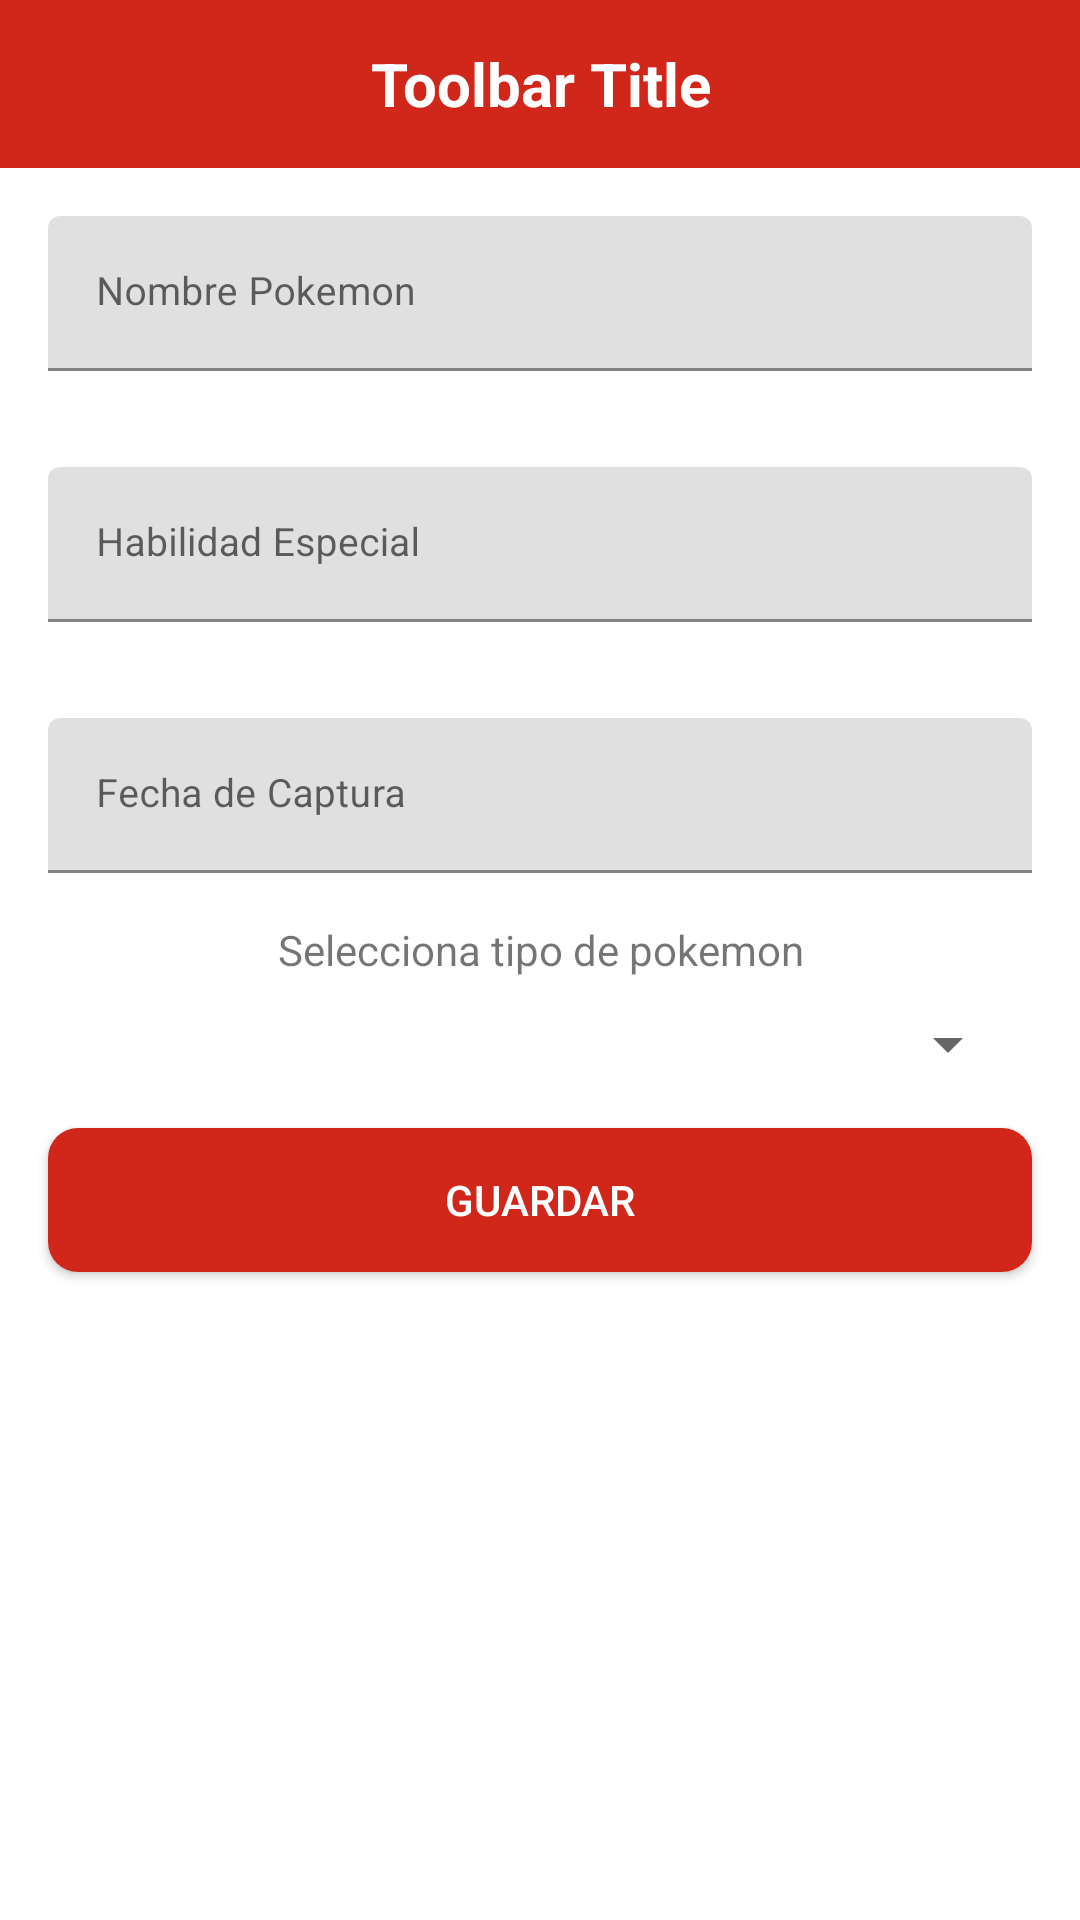

Reconstruct the res/layout file that produces this screen, plus the resources it refers to.
<!-- AndroidManifest.xml: application theme Theme.PokemonListApp -->
<!-- res/layout/activity_add_edit_task.xml -->
<?xml version="1.0" encoding="utf-8"?>
<androidx.constraintlayout.widget.ConstraintLayout xmlns:android="http://schemas.android.com/apk/res/android"
    xmlns:app="http://schemas.android.com/apk/res-auto"
    xmlns:tools="http://schemas.android.com/tools"
    android:layout_width="match_parent"
    android:layout_height="match_parent"
    tools:context=".AddEditTaskActivity">

    
    <LinearLayout
        android:layout_width="match_parent"
        android:layout_height="match_parent"
        android:orientation="vertical">

        <include layout="@layout/toolbar" />

        <com.google.android.material.textfield.TextInputLayout
            android:layout_width="match_parent"
            android:layout_height="wrap_content"
            android:layout_margin="16dp">

            <EditText
                android:layout_width="match_parent"
                android:layout_height="wrap_content"
                android:id="@+id/et_title"
                android:textSize="13sp"
                android:hint="@string/et_name_pokemon"
                android:textColor="@color/primary_color">
            </EditText>

        </com.google.android.material.textfield.TextInputLayout>

        <com.google.android.material.textfield.TextInputLayout
            android:layout_width="match_parent"
            android:layout_height="wrap_content"
            android:layout_margin="16dp">

            <EditText
                android:layout_width="match_parent"
                android:layout_height="wrap_content"
                android:id="@+id/et_time"
                android:textSize="13sp"
                android:hint="@string/et_skill"
                android:textColor="@color/primary_color">
            </EditText>

        </com.google.android.material.textfield.TextInputLayout>

        <com.google.android.material.textfield.TextInputLayout
            android:layout_width="match_parent"
            android:layout_height="wrap_content"
            android:layout_margin="16dp">

            <EditText
                android:layout_width="match_parent"
                android:layout_height="wrap_content"
                android:id="@+id/et_date"
                android:textSize="13sp"
                android:hint="@string/et_date"
                android:textColor="@color/primary_color">
            </EditText>

        </com.google.android.material.textfield.TextInputLayout>

        <TextView
            android:textSize="14sp"
            android:gravity="center"
            android:layout_marginLeft="16dp"
            android:layout_marginRight="16dp"
            android:layout_marginBottom="10dp"
            android:text="@string/tv_type"
            android:layout_width="match_parent"
            android:layout_height="wrap_content" />

        <Spinner
            android:id="@+id/s_type"
            android:layout_width="match_parent"
            android:layout_height="wrap_content"
            android:spinnerMode="dialog"
            android:layout_marginRight="20dp"
            android:layout_marginLeft="20dp" />

        <Button
            android:id="@+id/btn_save"
            android:text="@string/btn_button"
            android:textColor="@color/white"
            android:background="@drawable/custom_button"
            android:layout_width="match_parent"
            android:layout_height="wrap_content"
            android:layout_margin="16dp">

        </Button>
    </LinearLayout>
</androidx.constraintlayout.widget.ConstraintLayout>
<!-- res/layout/toolbar.xml (included above) -->
<?xml version="1.0" encoding="utf-8"?>
<androidx.appcompat.widget.Toolbar xmlns:android="http://schemas.android.com/apk/res/android"
    android:layout_width="match_parent"
    android:layout_height="wrap_content"
    xmlns:app="http://schemas.android.com/apk/res-auto"
    android:background="@color/primary_color"
    android:id="@+id/toolbar"
    android:theme="@style/ThemeOverlay.AppCompat.Dark.ActionBar"
    app:popupTheme="@style/ThemeOverlay.AppCompat.Light">

    <TextView
        android:layout_width="wrap_content"
        android:layout_height="wrap_content"
        android:textColor="@color/white"
        android:layout_centerInParent="true"
        android:textSize="20sp"
        android:textStyle="bold"
        android:gravity="center"
        android:layout_gravity="center"
        android:text="@string/tv_toolbar"
        android:lineSpacingExtra="3dp"
        android:id="@+id/toolbar_tittle" />


</androidx.appcompat.widget.Toolbar>
<!-- resources referenced by this layout -->
<resources>
  <color name="primary_color">#D1261A</color>
  <color name="white">#FFFFFFFF</color>
  <!-- drawable custom_button (drawable) -->
  <?xml version="1.0" encoding="utf-8"?>
  <selector xmlns:android="http://schemas.android.com/apk/res/android">
  
      <item android:state_pressed="true">
          <shape android:shape="rectangle">
              <corners android:radius="10dp" />
              <solid android:color="@color/white" />
          </shape>
      </item>
  
  
      <item >
          <shape android:shape="rectangle">
              <corners android:radius="10dp" />
              <solid android:color="@color/primary_dark" />
          </shape>
      </item>
  
  </selector>
  <string name="btn_button">Guardar</string>
  <string name="et_date">Fecha de Captura</string>
  <string name="et_name_pokemon">Nombre Pokemon</string>
  <string name="et_skill">Habilidad Especial</string>
  <string name="tv_toolbar">Toolbar Title</string>
  <string name="tv_type">Selecciona tipo de pokemon</string>
  <style name="Theme.PokemonListApp" parent="Theme.MaterialComponents.DayNight.DarkActionBar">
          
          <item name="colorPrimary">@color/primary_color</item>
          <item name="colorPrimaryVariant">@color/primary_dark</item>
          <item name="colorOnPrimary">@color/white</item>
          
          <item name="colorSecondary">@color/teal_200</item>
          <item name="colorSecondaryVariant">@color/teal_700</item>
          <item name="colorOnSecondary">@color/black</item>
          
          <item name="android:statusBarColor" tools:targetApi="l">?attr/colorPrimaryVariant</item>
          
          <item name="windowActionBar">false</item>
          <item name="windowNoTitle">true</item>
      </style>
  <color name="primary_dark">#D1261A</color>
  <color name="teal_200">#FF03DAC5</color>
  <color name="teal_700">#FF018786</color>
  <color name="black">#FF000000</color>
</resources>
